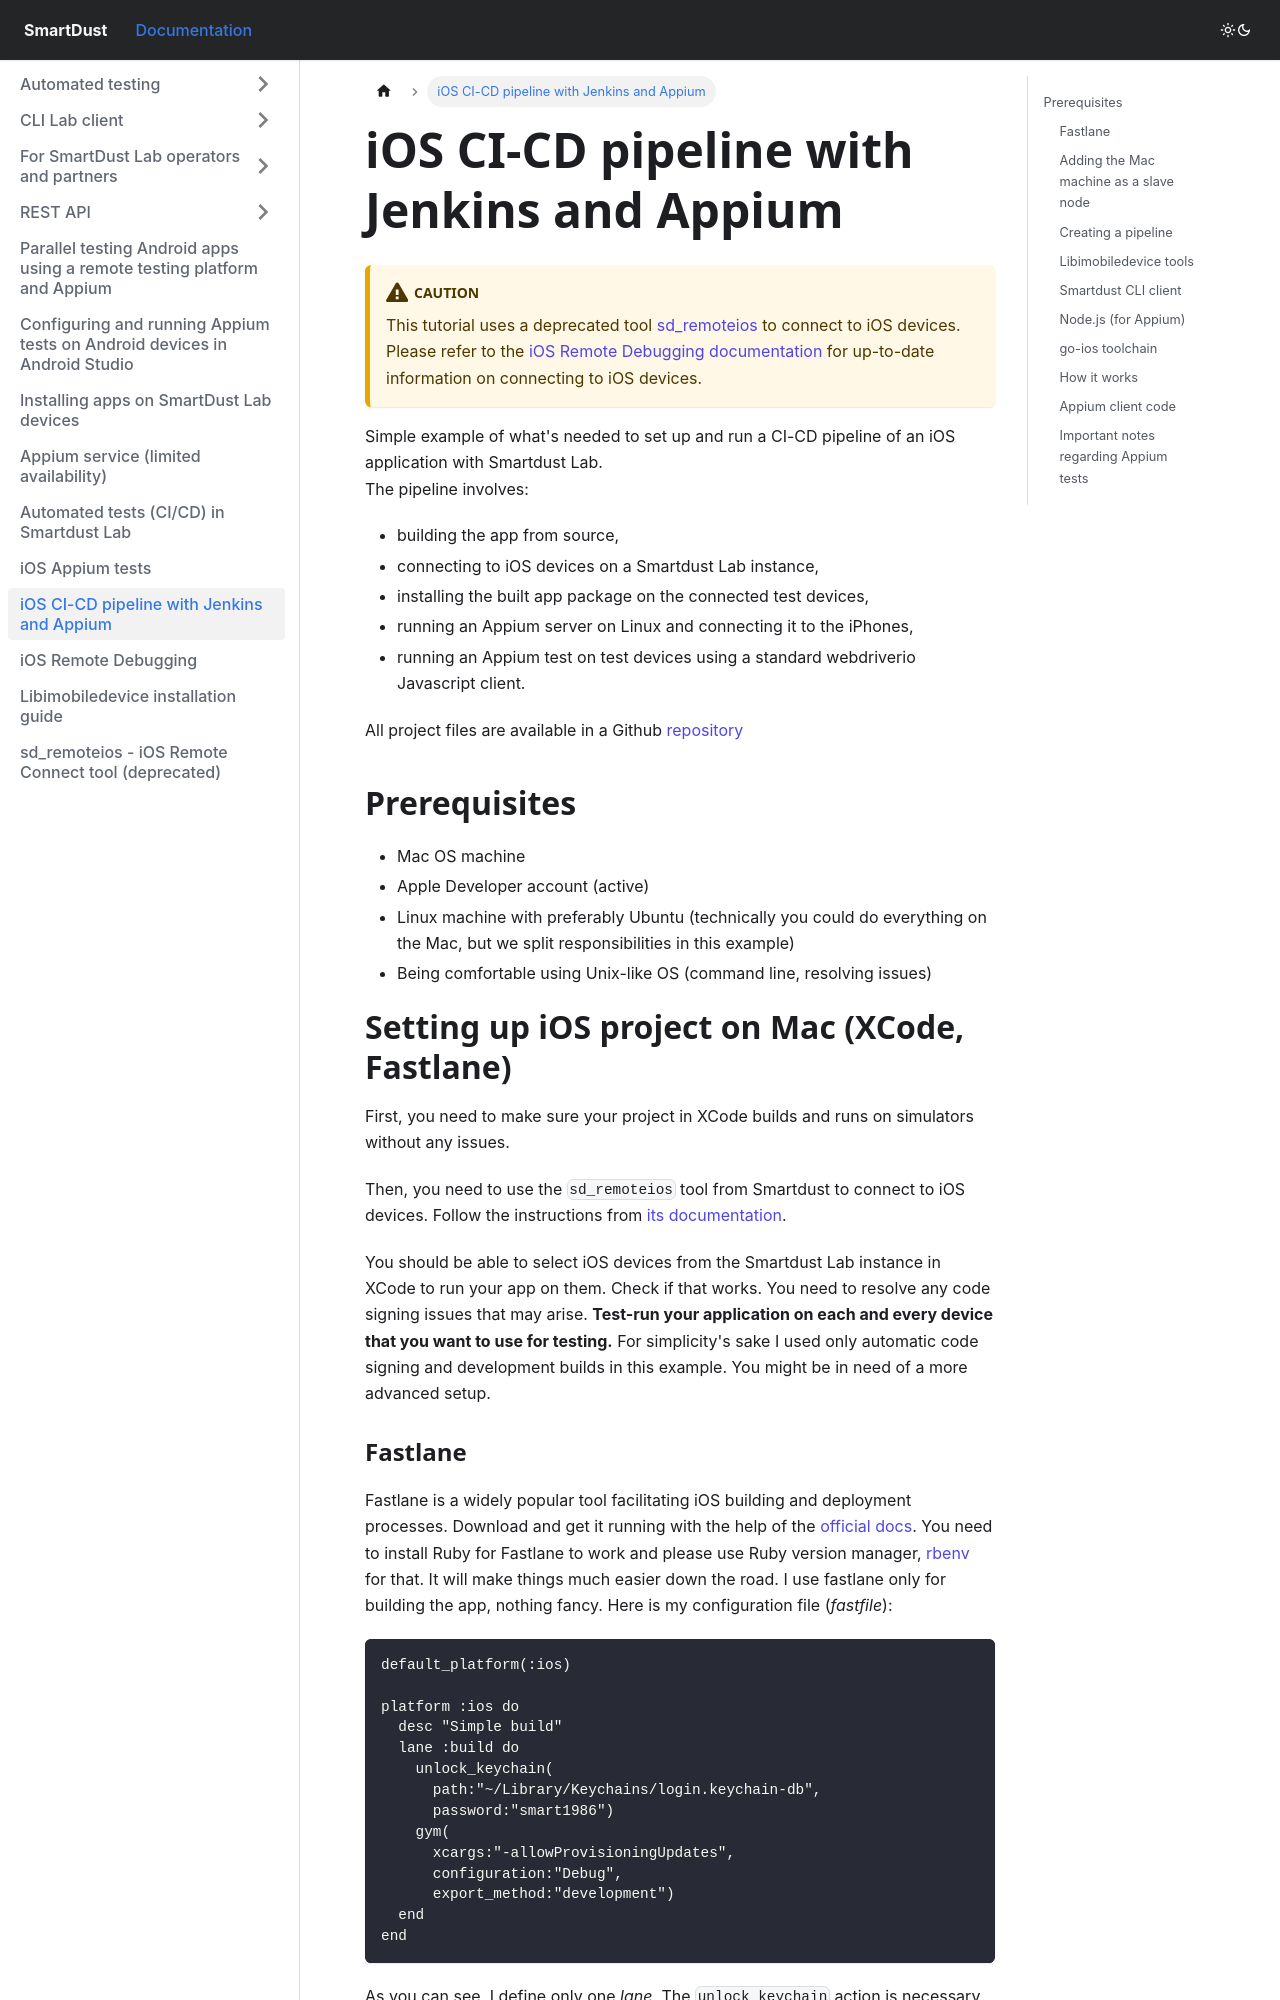

repository: smartdust-me/docs · page: ios-appium/index.html · generator: docusaurus

# iOS CI-CD pipeline with Jenkins and Appium 
:::caution
This tutorial uses a deprecated tool [sd_remoteios](sd_remoteios.md) to connect to iOS devices.
Please refer to the [iOS Remote Debugging documentation](ios-remote-debug.md) for up-to-date information on connecting to iOS devices.
:::
Simple example of what's needed to set up and run a CI-CD pipeline of an iOS application with Smartdust Lab. <br/>
The pipeline involves: 
- building the app from source,
- connecting to iOS devices on a Smartdust Lab instance,
- installing the built app package on the connected test devices,
- running an Appium server on Linux and connecting it to the iPhones,
- running an Appium test on test devices using a standard webdriverio Javascript client.

All project files are available in a Github [repository](https://github.com/jordus100/ios-example)

## Prerequisites
- Mac OS machine 
- Apple Developer account (active)
- Linux machine with preferably Ubuntu (technically you could do everything on the Mac, but we split responsibilities in this example)
- Being comfortable using Unix-like OS (command line, resolving issues)

# Setting up iOS project on Mac (XCode, Fastlane)
First, you need to make sure your project in XCode builds and runs on simulators without any issues.

Then, you need to use the `sd_remoteios` tool from Smartdust to connect to iOS devices. 
Follow the instructions from [its documentation](sd_remoteios.md).

You should be able to select iOS devices from the Smartdust Lab instance in XCode to run your app on them.
Check if that works. You need to resolve any code signing issues that may arise. 
**Test-run your application on each and every device that you want to use for testing.**
For simplicity's sake I used only automatic code signing and development builds in this example.
You might be in need of a more advanced setup.
